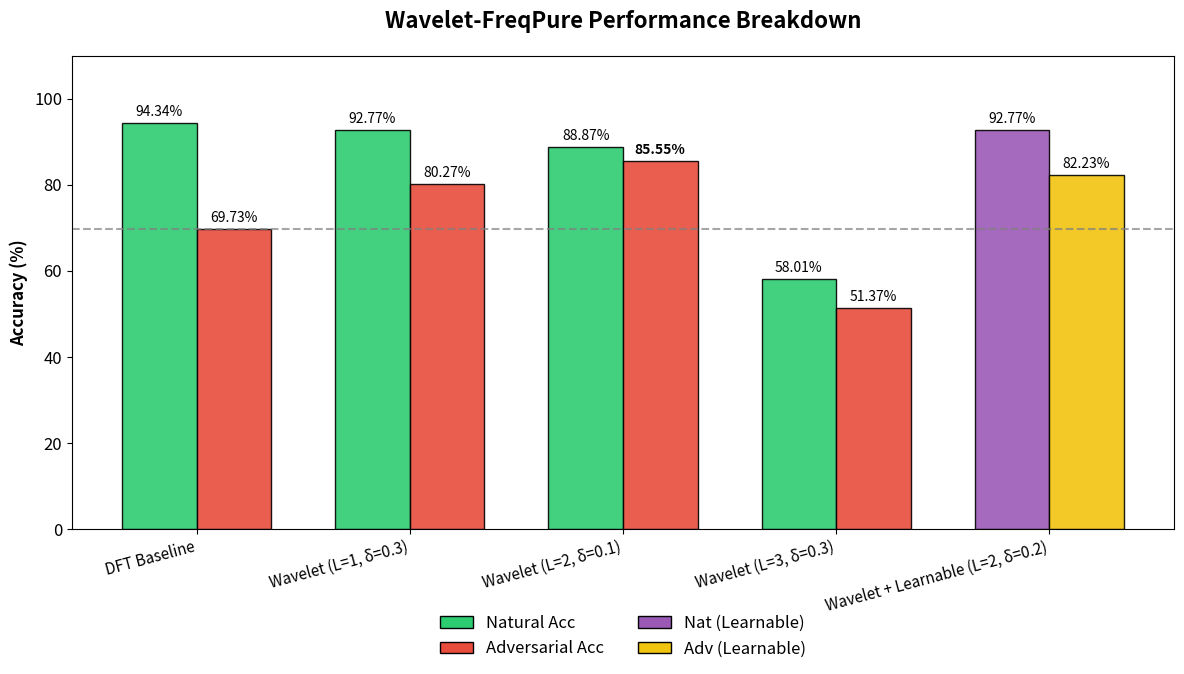
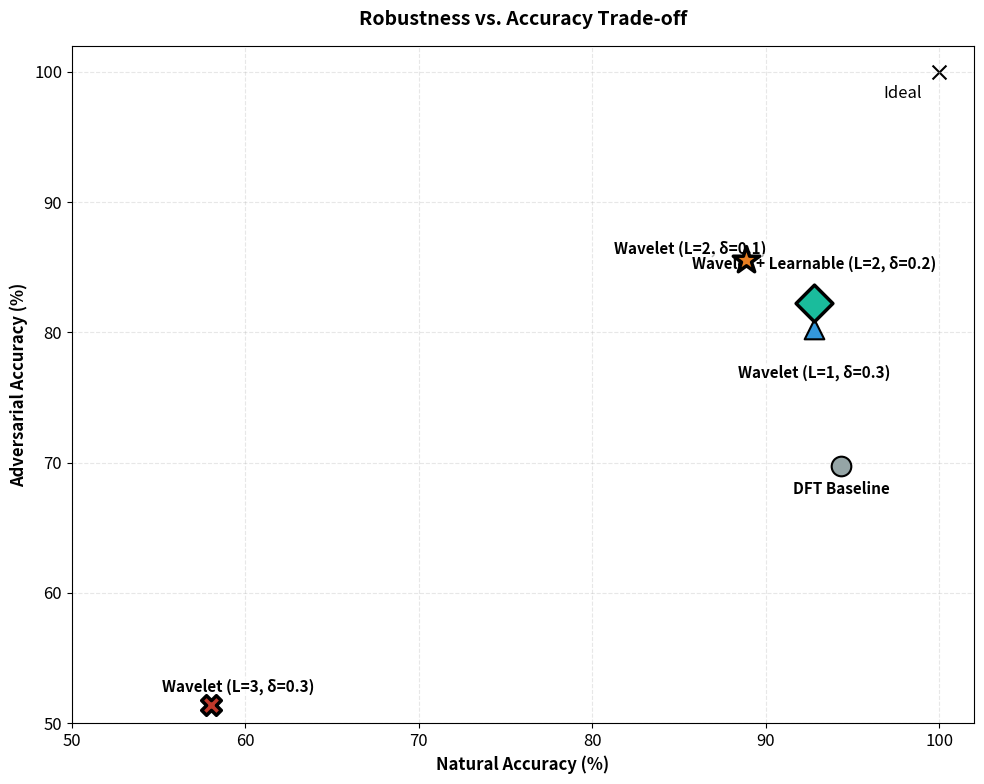

These figures' Python source, in order:
"""
Final Paper Visualization Script for Wavelet-FreqPure.
Generates high-quality plots for the technical report using full dataset results.
"""
import matplotlib.pyplot as plt
import numpy as np
import os

# Full Dataset Results (Based on User Table)
configs = [
    'DFT Baseline',
    'Wavelet (L=1, δ=0.3)', 
    'Wavelet (L=2, δ=0.1)',
    'Wavelet (L=3, δ=0.3)',
    'Wavelet + Learnable (L=2, δ=0.2)'
]

nat_acc = [94.34, 92.77, 88.87, 58.01, 92.77]
adv_acc = [69.73, 80.27, 85.55, 51.37, 82.23]

# Ensure directory
os.makedirs('paper_figures', exist_ok=True)

# Set up the plot style
plt.rcParams['font.family'] = 'sans-serif'
plt.rcParams['font.size'] = 12

# 1. Bar Chart Comparison
fig, ax = plt.subplots(figsize=(12, 7))
x = np.arange(len(configs))
width = 0.35

# Color scheme
colors_nat = ['#2ECC71'] * len(configs)
colors_adv = ['#E74C3C'] * len(configs)

# Highlight the last one
colors_nat[-1] = '#9B59B6' # Purple for Nat
colors_adv[-1] = '#F1C40F' # Gold for Adv

rects1 = ax.bar(x - width/2, nat_acc, width, label='Natural Acc', color=colors_nat, alpha=0.9, edgecolor='black')
rects2 = ax.bar(x + width/2, adv_acc, width, label='Adversarial Acc', color=colors_adv, alpha=0.9, edgecolor='black')

# Labels
ax.set_ylabel('Accuracy (%)', fontweight='bold', fontsize=12)
ax.set_title('Wavelet-FreqPure Performance Breakdown', fontweight='bold', fontsize=16, pad=20)
ax.set_xticks(x)
ax.set_xticklabels(configs, rotation=15, ha='right', fontsize=11)

# Add legend manually because 'color' arg was a list
from matplotlib.patches import Patch
legend_elements = [
    Patch(facecolor='#2ECC71', edgecolor='black', label='Natural Acc'),
    Patch(facecolor='#E74C3C', edgecolor='black', label='Adversarial Acc'),
    Patch(facecolor='#9B59B6', edgecolor='black', label='Nat (Learnable)'),
    Patch(facecolor='#F1C40F', edgecolor='black', label='Adv (Learnable)')
]
ax.legend(handles=legend_elements, loc='upper center', bbox_to_anchor=(0.5, -0.15), ncol=2, frameon=False)

# Add values on top
def autolabel(rects, is_adv=False):
    for rect in rects:
        height = rect.get_height()
        # Bold the best adversarial
        weight = 'bold' if is_adv and height == max(adv_acc) else 'normal'
        ax.annotate(f'{height}%',
                    xy=(rect.get_x() + rect.get_width() / 2, height),
                    xytext=(0, 3),  # 3 points vertical offset
                    textcoords="offset points",
                    ha='center', va='bottom', fontsize=10, fontweight=weight)

autolabel(rects1)
autolabel(rects2, is_adv=True)

# Add line for baseline adv
baseline = adv_acc[0]
ax.axhline(y=baseline, color='gray', linestyle='--', alpha=0.7, label='Baseline Adv Acc')

plt.ylim(0, 110) # Little more headroom
plt.tight_layout() # Should handle the legend if bbox_extra_artists is used, but bbox_to_anchor implies manual space needed. 
# tight_layout might truncate bottom legend.
# Instead of tight_layout, strictly set margins or use bbox_inches='tight' in savefig.

plt.savefig('paper_figures/main_results_comparison.png', dpi=300, bbox_inches='tight')
plt.close()

# 2. Scatter Plot (Trade-off)
fig, ax = plt.subplots(figsize=(10, 8))

# Plot points
markers = ['o', '^', '*', 'X', 'D']
sizes = [200, 200, 400, 200, 350]
colors = ['#95A5A6', '#3498DB', '#E67E22', '#C0392B', '#1ABC9C'] # Gray, Blue, Orange, Red, Teal

for i, conf in enumerate(configs):
    # Highlight Learnable and Best L2
    lw = 2.5 if i >= 2 else 1.5
    ax.scatter(nat_acc[i], adv_acc[i], s=sizes[i], c=colors[i], marker=markers[i], 
               label=conf, edgecolors='black', linewidth=lw, zorder=5)

# Annotate points
# Annotate points
for i, txt in enumerate(configs):
    xytext = (0, 10)
    ha = 'center'
    
    if i == 0: # DFT
        xytext = (0, -20)
        
    if i == 1: # L=1 (92, 80) -> BELOW
        xytext = (0, -35)
        
    if i == 2: # L=2 (88, 85) -> LEFT/TOP
        xytext = (-40, 5)
        
    if i == 3: # L=3 (58, 51)
        xytext = (20, 10)
        
    if i == 4: # Learnable (92, 82) -> ABOVE
        xytext = (0, 25)
    
    ax.annotate(txt, (nat_acc[i], adv_acc[i]), xytext=xytext, 
                textcoords='offset points', ha=ha, fontsize=11, fontweight='bold', 
                bbox=dict(facecolor='white', alpha=0.7, edgecolor='none', pad=1))

# Ideal corner
ax.scatter(100, 100, s=100, c='black', marker='x')
ax.text(99, 99, 'Ideal', ha='right', va='top')

# Labels
ax.set_xlabel('Natural Accuracy (%)', fontweight='bold', fontsize=12)
ax.set_ylabel('Adversarial Accuracy (%)', fontweight='bold', fontsize=12)
ax.set_title('Robustness vs. Accuracy Trade-off', fontweight='bold', fontsize=14, pad=15)
ax.set_xlim(50, 102)
ax.set_ylim(50, 102)
plt.grid(True, alpha=0.3, linestyle='--')

plt.tight_layout()
plt.savefig('paper_figures/tradeoff_scatter.png', dpi=300)
plt.close()

print("Figures saved to paper_figures/")
